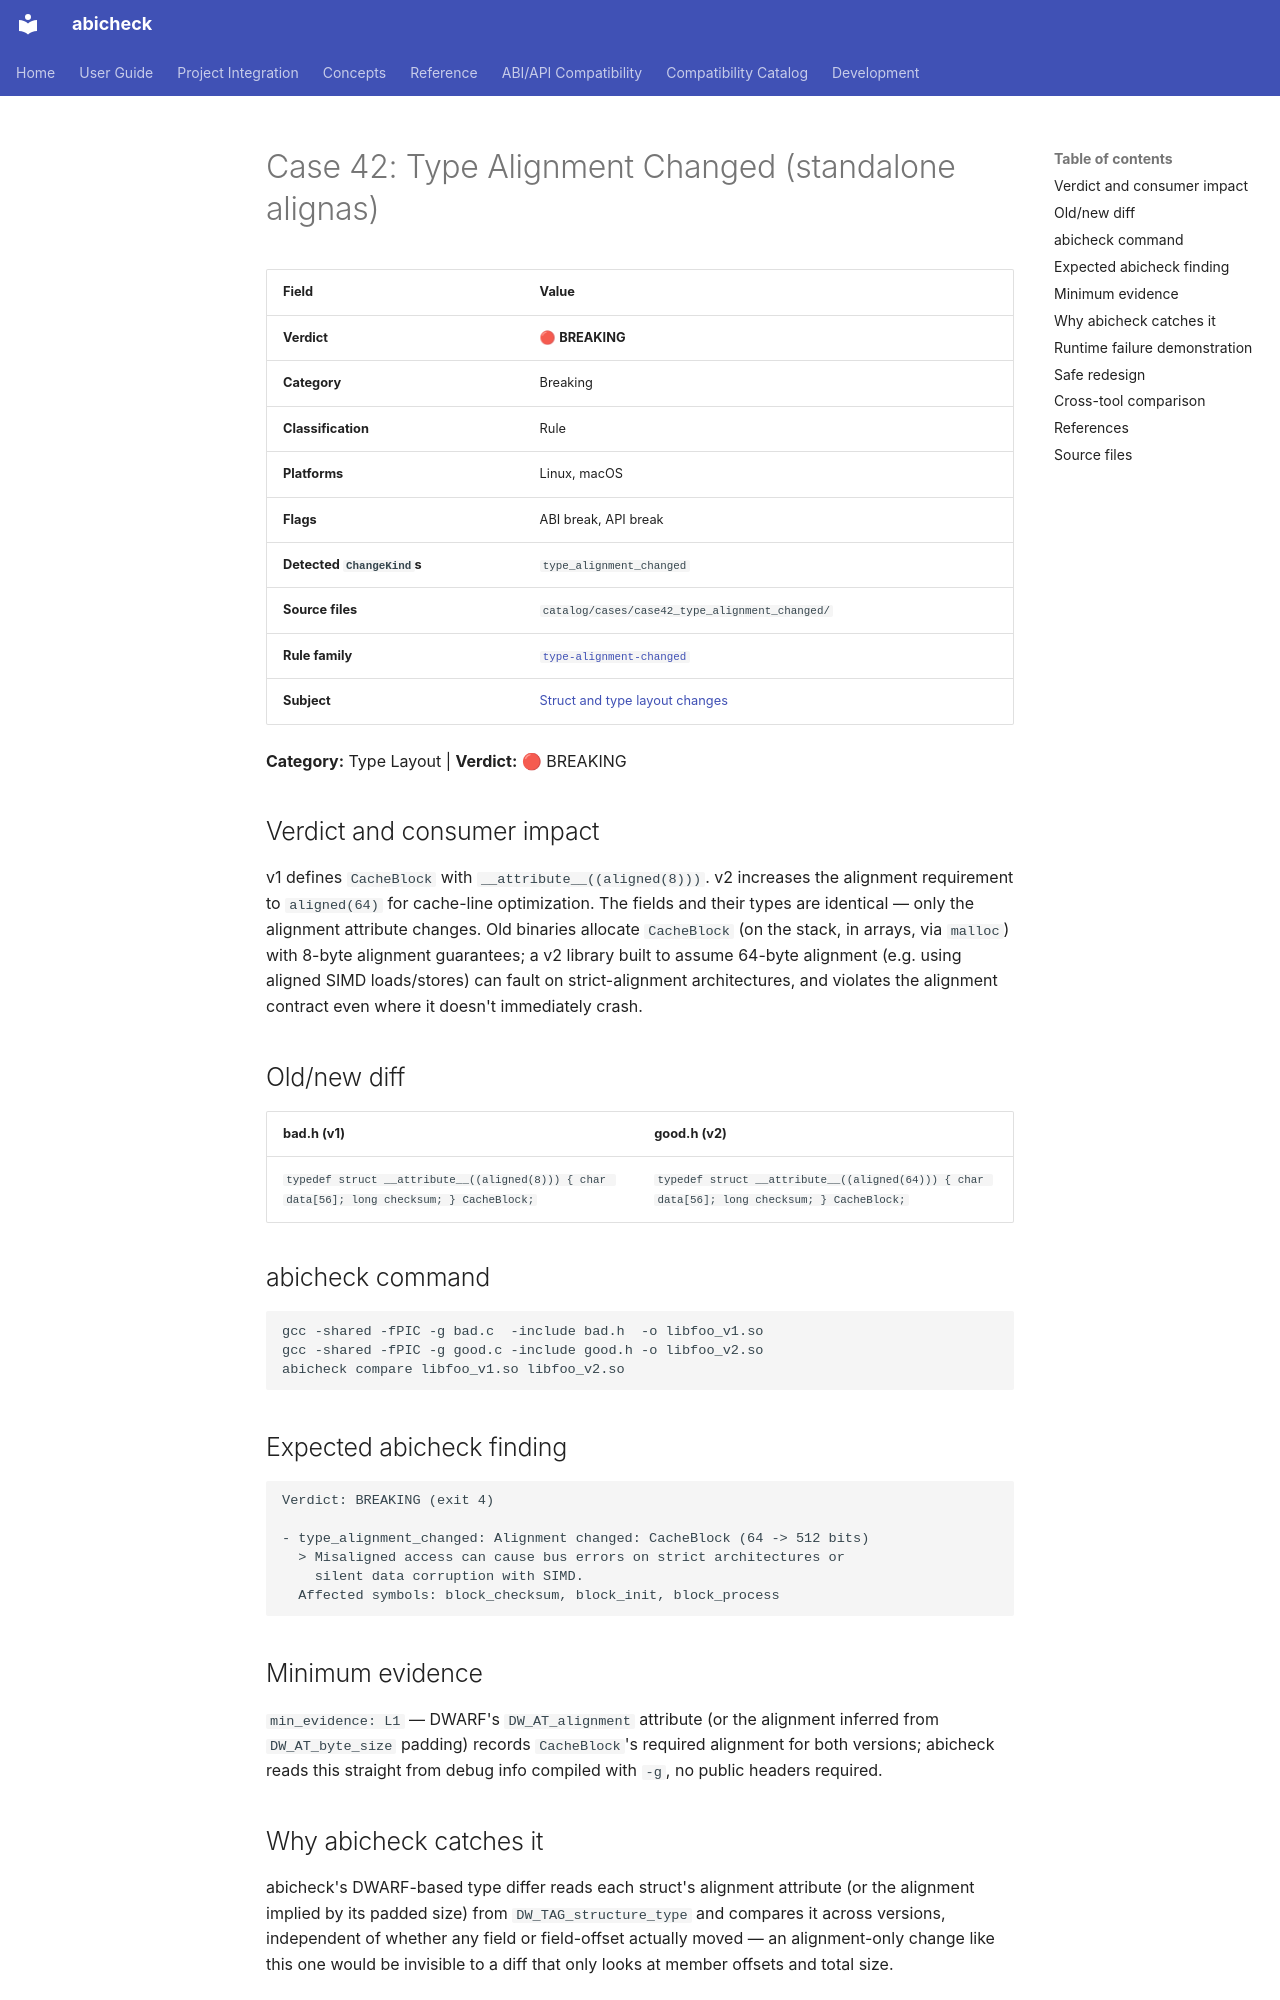

repository: abicheck/abicheck · page: reference/examples/case42_type_alignment_changed/index.html · generator: mkdocs

<!-- DO NOT EDIT — generated by scripts/gen_examples_docs.py. Source: catalog/cases/<case>/README.md + catalog/ground_truth.json. -->
# Case 42: Type Alignment Changed (standalone alignas)

| Field | Value |
|-------|-------|
| **Verdict** | 🔴 **BREAKING** |
| **Category** | Breaking |
| **Classification** | Rule |
| **Platforms** | Linux, macOS |
| **Flags** | ABI break, API break |
| **Detected `ChangeKind`s** | `type_alignment_changed` |
| **Source files** | `catalog/cases/case42_type_alignment_changed/` |
| **Rule family** | [`type-alignment-changed`](by-rule/type-alignment-changed.md) |
| **Subject** | [Struct and type layout changes](by-subject/struct-and-type-layout-changes.md) |

**Category:** Type Layout | **Verdict:** 🔴 BREAKING

## Verdict and consumer impact

v1 defines `CacheBlock` with `__attribute__((aligned(8)))`. v2 increases the
alignment requirement to `aligned(64)` for cache-line optimization. The
fields and their types are identical — only the alignment attribute
changes. Old binaries allocate `CacheBlock` (on the stack, in arrays, via
`malloc`) with 8-byte alignment guarantees; a v2 library built to assume
64-byte alignment (e.g. using aligned SIMD loads/stores) can fault on
strict-alignment architectures, and violates the alignment contract even
where it doesn't immediately crash.

## Old/new diff

| bad.h (v1) | good.h (v2) |
|------------|-------------|
| `typedef struct __attribute__((aligned(8))) { char data[56]; long checksum; } CacheBlock;` | `typedef struct __attribute__((aligned(64))) { char data[56]; long checksum; } CacheBlock;` |

## abicheck command

```bash
gcc -shared -fPIC -g bad.c  -include bad.h  -o libfoo_v1.so
gcc -shared -fPIC -g good.c -include good.h -o libfoo_v2.so
abicheck compare libfoo_v1.so libfoo_v2.so
```

## Expected abicheck finding

```text
Verdict: BREAKING (exit 4)

- type_alignment_changed: Alignment changed: CacheBlock (64 -> 512 bits)
  > Misaligned access can cause bus errors on strict architectures or
    silent data corruption with SIMD.
  Affected symbols: block_checksum, block_init, block_process
```

## Minimum evidence

`min_evidence: L1` — DWARF's `DW_AT_alignment` attribute (or the alignment
inferred from `DW_AT_byte_size` padding) records `CacheBlock`'s required
alignment for both versions; abicheck reads this straight from debug info
compiled with `-g`, no public headers required.

## Why abicheck catches it

abicheck's DWARF-based type differ reads each struct's alignment attribute
(or the alignment implied by its padded size) from `DW_TAG_structure_type`
and compares it across versions, independent of whether any field or
field-offset actually moved — an alignment-only change like this one would
be invisible to a diff that only looks at member offsets and total size.
